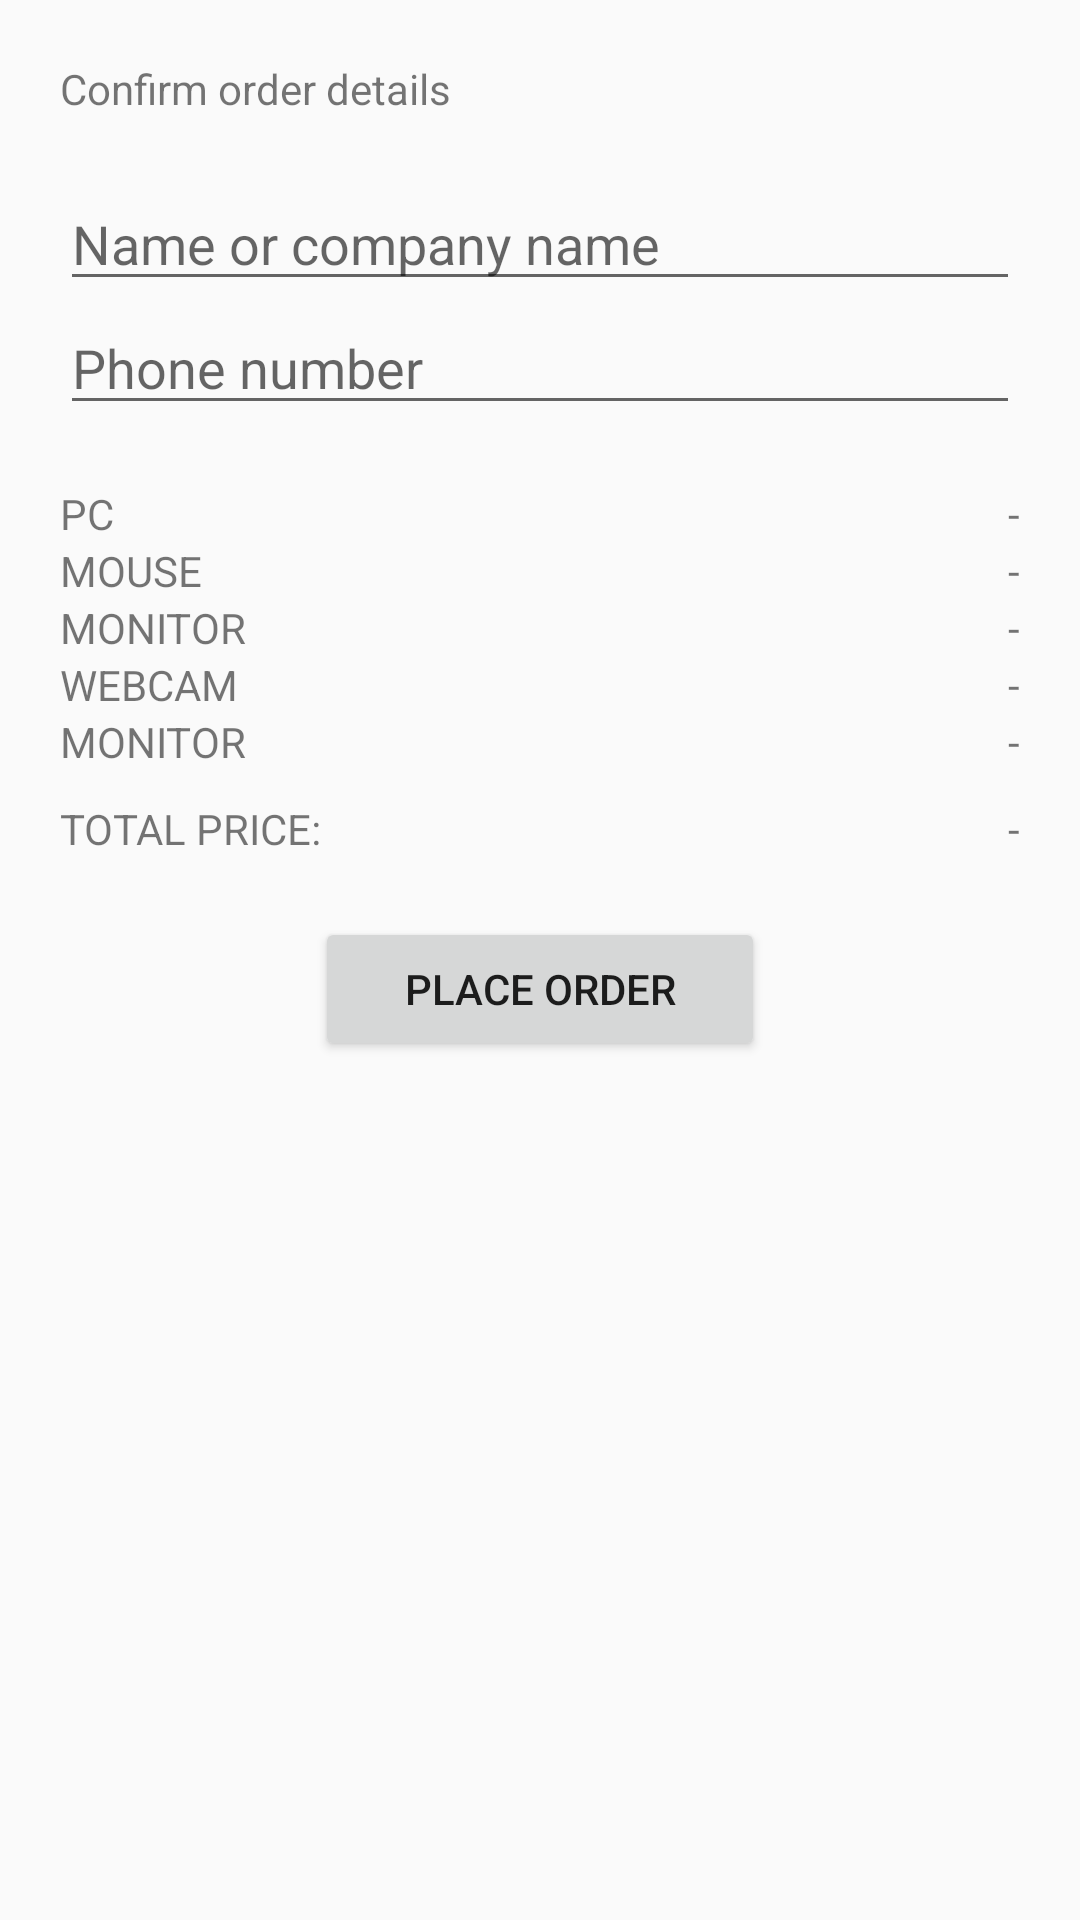

Android layout source for this screen:
<!-- AndroidManifest.xml: application theme Theme.AppCompat.DayNight -->
<!-- res/layout/activity_order_confirm.xml -->
<?xml version="1.0" encoding="utf-8"?>
<RelativeLayout xmlns:android="http://schemas.android.com/apk/res/android"
    android:layout_height="match_parent"
    android:layout_width="match_parent">

    <TextView
        android:id="@+id/text_confirm_order_details"
        android:layout_width="wrap_content"
        android:layout_height="wrap_content"
        android:text="@string/confirm_order_details"
        android:layout_margin="20dp" />

    <RelativeLayout
        android:id="@+id/user_data"
        android:layout_width="match_parent"
        android:layout_below="@id/text_confirm_order_details"
        android:layout_marginHorizontal="20dp"
        android:layout_height="wrap_content">

        <EditText
            android:id="@+id/edit_user_name"
            android:layout_width="match_parent"
            android:layout_height="wrap_content"
            android:hint="@string/name_or_company_name"
            android:autofillHints="name"
            android:inputType="textPersonName" />

        <EditText
            android:id="@+id/edit_user_phone"
            android:layout_width="match_parent"
            android:layout_height="wrap_content"
            android:hint="@string/phone_number"
            android:layout_below="@id/edit_user_name"
            android:autofillHints="phone"
            android:inputType="phone" />

    </RelativeLayout>

    <RelativeLayout
        android:id="@+id/details"
        android:layout_width="match_parent"
        android:layout_height="wrap_content"
        android:layout_marginHorizontal="20dp"
        android:layout_marginTop="20dp"
        android:layout_below="@id/user_data">

        <TextView
            android:id="@+id/detail_box"
            android:layout_width="wrap_content"
            android:layout_height="wrap_content"
            android:text="@string/pc" />

        <TextView
            android:id="@+id/detail_box_value"
            android:layout_width="wrap_content"
            android:layout_height="wrap_content"
            android:layout_alignBottom="@id/detail_box"
            android:layout_alignParentEnd="true"
            android:text="@string/empty" />

        <TextView
            android:id="@+id/detail_mouse"
            android:layout_width="wrap_content"
            android:layout_height="wrap_content"
            android:layout_below="@id/detail_box"
            android:text="@string/mouse" />

        <TextView
            android:id="@+id/detail_mouse_value"
            android:layout_width="wrap_content"
            android:layout_height="wrap_content"
            android:layout_alignBottom="@id/detail_mouse"
            android:layout_alignParentEnd="true"
            android:text="@string/empty" />

        <TextView
            android:id="@+id/detail_keyboard"
            android:layout_width="wrap_content"
            android:layout_height="wrap_content"
            android:layout_below="@id/detail_mouse"
            android:text="@string/monitor" />

        <TextView
            android:id="@+id/detail_keyboard_value"
            android:layout_width="wrap_content"
            android:layout_height="wrap_content"
            android:layout_alignBottom="@id/detail_keyboard"
            android:layout_alignParentEnd="true"
            android:text="@string/empty" />

        <TextView
            android:id="@+id/detail_webcam"
            android:layout_width="wrap_content"
            android:layout_height="wrap_content"
            android:layout_below="@id/detail_keyboard"
            android:text="@string/webcam" />

        <TextView
            android:id="@+id/detail_webcam_value"
            android:layout_width="wrap_content"
            android:layout_height="wrap_content"
            android:layout_alignBottom="@id/detail_webcam"
            android:layout_alignParentEnd="true"
            android:text="@string/empty" />

        <TextView
            android:id="@+id/detail_monitor"
            android:layout_width="wrap_content"
            android:layout_height="wrap_content"
            android:layout_below="@id/detail_webcam"
            android:text="@string/monitor" />

        <TextView
            android:id="@+id/detail_monitor_value"
            android:layout_width="wrap_content"
            android:layout_height="wrap_content"
            android:layout_alignBottom="@id/detail_monitor"
            android:layout_alignParentEnd="true"
            android:text="@string/empty" />

        <TextView
            android:id="@+id/detail_price"
            android:layout_width="wrap_content"
            android:layout_height="wrap_content"
            android:layout_below="@id/detail_monitor"
            android:layout_marginTop="10dp"
            android:text="@string/total_price" />

        <TextView
            android:id="@+id/detail_price_value"
            android:layout_width="wrap_content"
            android:layout_height="wrap_content"
            android:layout_alignBottom="@id/detail_price"
            android:layout_alignParentEnd="true"
            android:text="@string/empty" />

    </RelativeLayout>

    <Button
        android:id="@+id/button_place_order"
        android:layout_width="150dp"
        android:layout_height="wrap_content"
        android:layout_centerHorizontal="true"
        android:layout_marginTop="20dp"
        android:layout_below="@id/details"
        android:text="@string/place_order" />

</RelativeLayout>
<!-- resources referenced by this layout -->
<resources>
  <string name="confirm_order_details">Confirm order details</string>
  <string name="empty" translatable="false">-</string>
  <string name="monitor">MONITOR</string>
  <string name="mouse">MOUSE</string>
  <string name="name_or_company_name">Name or company name</string>
  <string name="pc">PC</string>
  <string name="phone_number">Phone number</string>
  <string name="place_order">Place order</string>
  <string name="total_price">TOTAL PRICE:</string>
  <string name="webcam">WEBCAM</string>
</resources>
